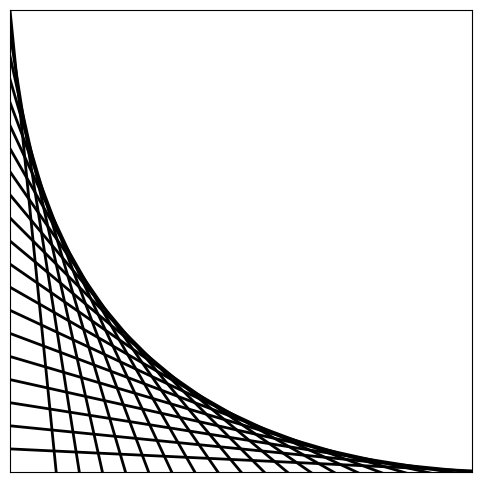

Python code for this plot:
import matplotlib.pyplot as plt
import numpy as np
h=10        # y-intercept
c=20        # Density
v=100        # Speed
lwidth=2    # thickness of line matplotlib
fig, ax = plt.subplots(figsize=(6, 6))
ax.set(ylim=[0,h],xlim=[0,h],
       yticks=np.linspace(0,h, h+1),
       xticks=np.linspace(0,h, h+1),
       aspect="equal"
       )
plt.xticks([])  # Disable xticks.
plt.yticks([])  # Disable xticks.
x= np.linspace(0, h, c+1)
for i in x[0:-1]:
    m=(-h+i)/(i+1)
    y=m*x+h-i
    plt.plot(x,y,'k',linewidth=lwidth)
    plt.pause(1/v)
plt.show()    
plt.close()
